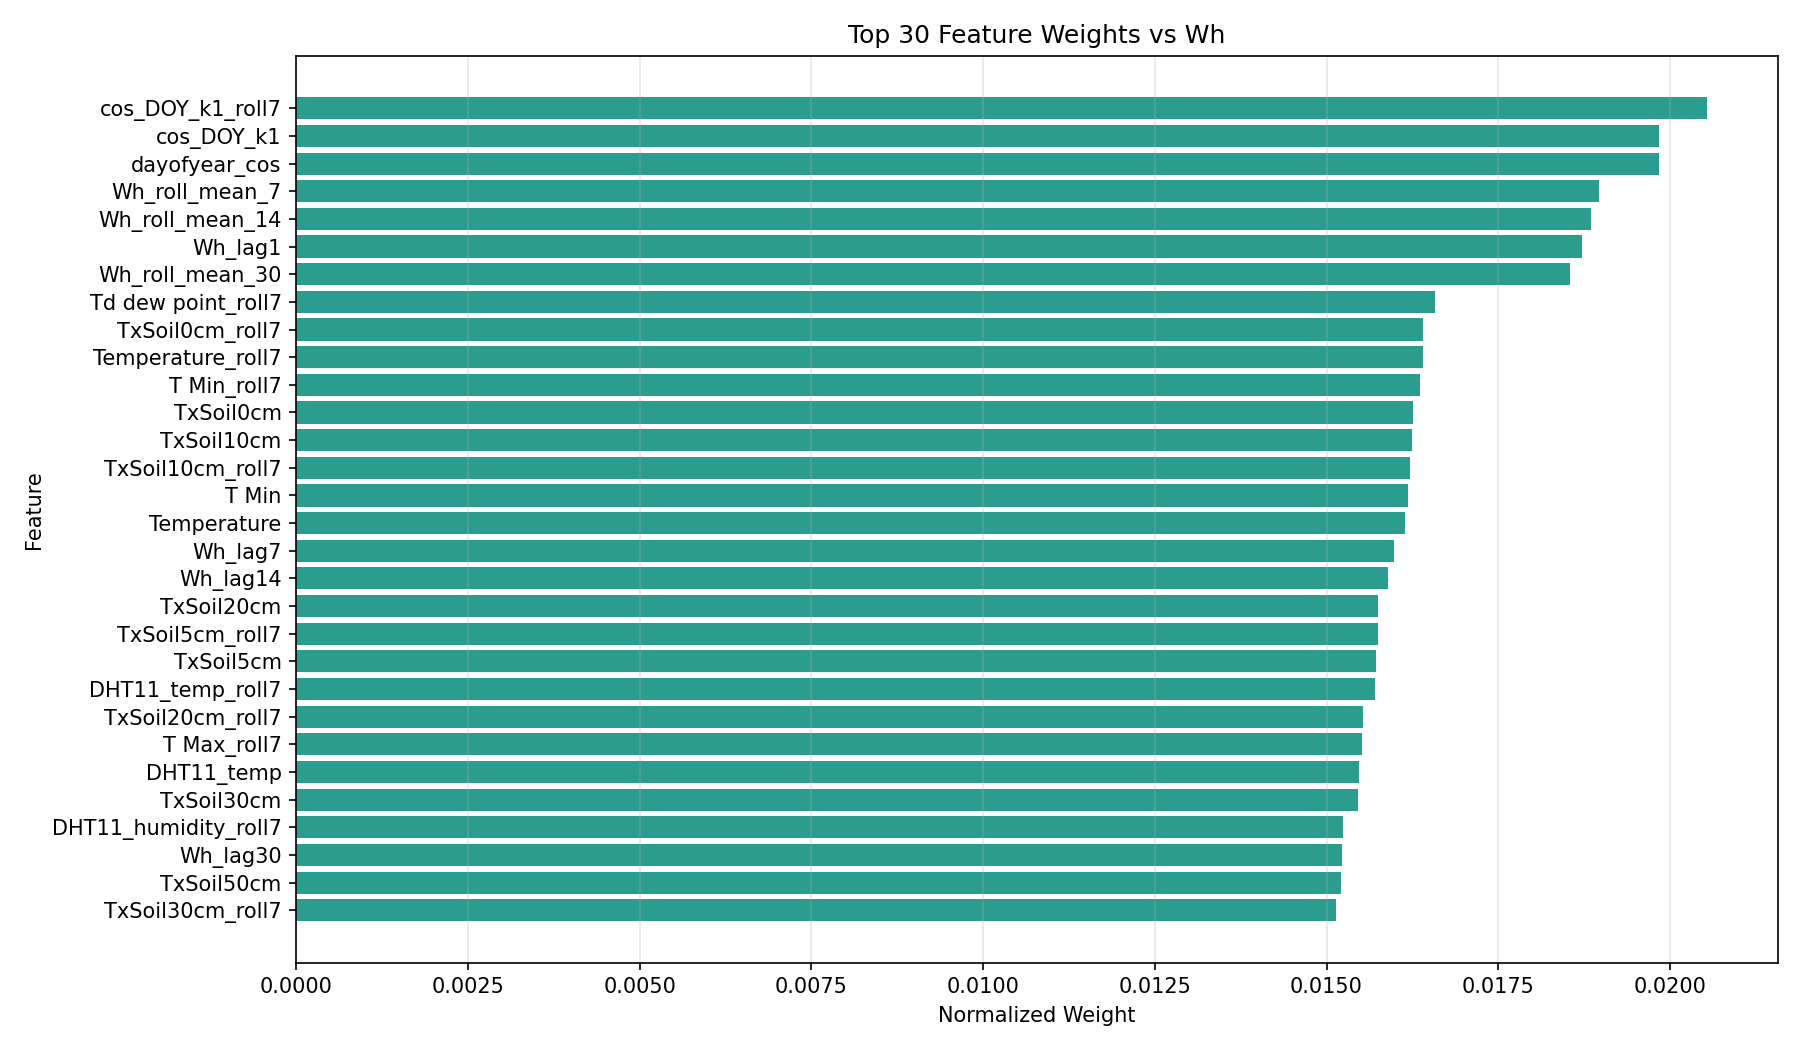

The file beside this chart, header and first rows:
column, corr_with_Wh, abs_corr, weight
cos_DOY_k1_roll7, -0.7355, 0.7355, 0.02054
cos_DOY_k1, -0.7106, 0.7106, 0.01985
dayofyear_cos, -0.7105, 0.7105, 0.01984
Wh_roll_mean_7, 0.6789, 0.6789, 0.01896
Wh_roll_mean_14, 0.6748, 0.6748, 0.01884
Wh_lag1, 0.6701, 0.6701, 0.01871
Wh_roll_mean_30, 0.6643, 0.6643, 0.01855
Td dew point_roll7, 0.5938, 0.5938, 0.01658
TxSoil0cm_roll7, 0.5877, 0.5877, 0.01641
Temperature_roll7, 0.5873, 0.5873, 0.0164
T Min_roll7, 0.5859, 0.5859, 0.01636
TxSoil0cm, 0.5823, 0.5823, 0.01626
TxSoil10cm, 0.5817, 0.5817, 0.01624
TxSoil10cm_roll7, 0.5807, 0.5807, 0.01622
T Min, 0.5798, 0.5798, 0.01619
Temperature, 0.5782, 0.5782, 0.01615
Wh_lag7, 0.5725, 0.5725, 0.01599
Wh_lag14, 0.569, 0.569, 0.01589
TxSoil20cm, 0.564, 0.564, 0.01575
TxSoil5cm_roll7, 0.564, 0.564, 0.01575
TxSoil5cm, 0.5627, 0.5627, 0.01571
DHT11_temp_roll7, 0.5625, 0.5625, 0.01571
TxSoil20cm_roll7, 0.5562, 0.5562, 0.01553
T Max_roll7, 0.5557, 0.5557, 0.01552
DHT11_temp, 0.554, 0.554, 0.01547
TxSoil30cm, 0.5536, 0.5536, 0.01546
DHT11_humidity_roll7, 0.5457, 0.5457, 0.01524
Wh_lag30, 0.5452, 0.5452, 0.01523
TxSoil50cm, 0.5448, 0.5448, 0.01521
TxSoil30cm_roll7, 0.5419, 0.5419, 0.01513
